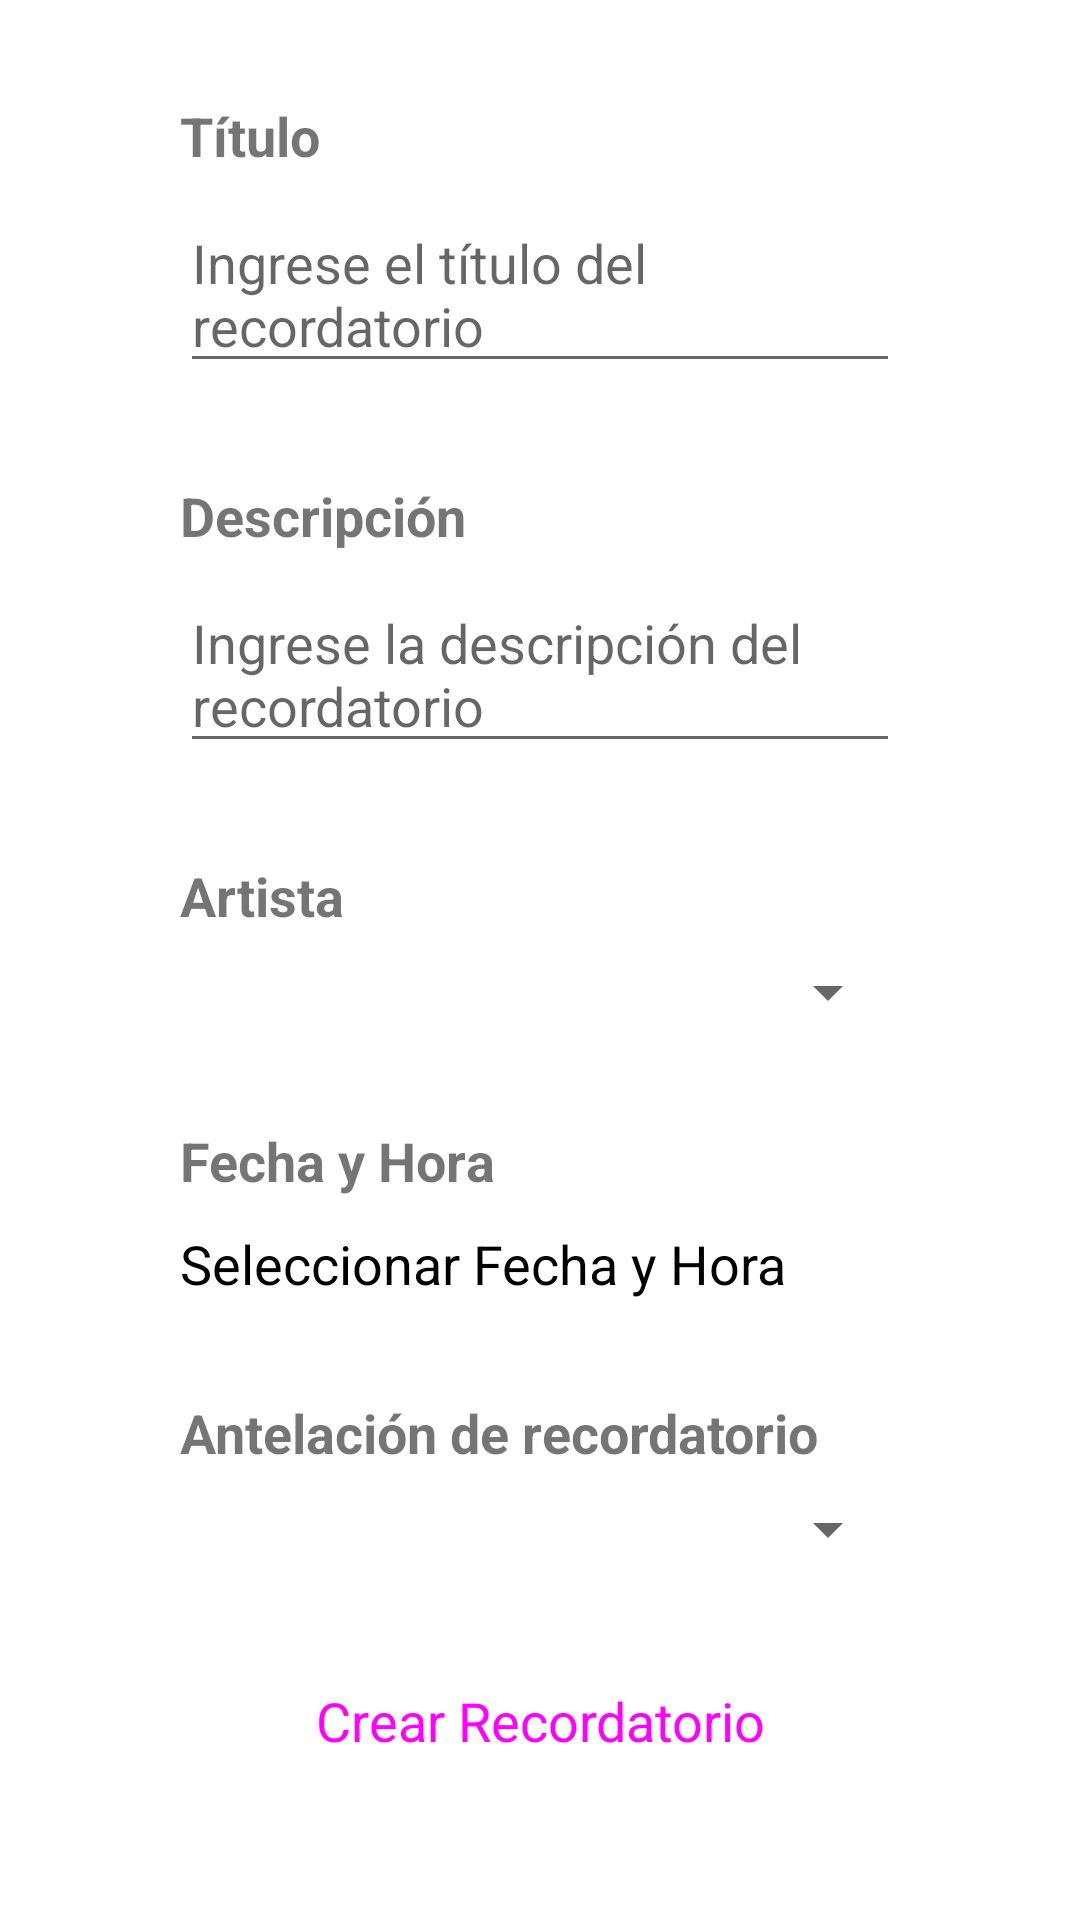

Android layout source for this screen:
<!-- AndroidManifest.xml: application theme Theme.MobilePrototype -->
<!-- res/layout/fragment_dashboard.xml -->
<?xml version="1.0" encoding="utf-8"?>
<LinearLayout xmlns:android="http://schemas.android.com/apk/res/android"
    xmlns:app="http://schemas.android.com/apk/res-auto"
    xmlns:tools="http://schemas.android.com/tools"
    android:layout_width="match_parent"
    android:layout_height="match_parent"
    android:orientation="vertical"
    android:paddingStart="60dp"
    android:paddingEnd="60dp"
    android:paddingTop="5dp"
    android:paddingBottom="5dp"
    tools:context=".MainActivity">

    <TextView
        android:id="@+id/textViewTitle"
        android:layout_width="wrap_content"
        android:layout_height="wrap_content"
        android:text="Título"
        android:layout_marginTop="28dp"
        android:textStyle="bold"
        android:textSize="18sp"
        />

    <EditText
        android:id="@+id/editTextTitle"
        android:layout_width="match_parent"
        android:layout_height="wrap_content"
        android:layout_marginTop="8dp"
        android:hint="Ingrese el título del recordatorio"
        />

    <TextView
        android:id="@+id/textViewDescription"
        android:layout_width="wrap_content"
        android:layout_height="wrap_content"
        android:text="Descripción"
        android:textStyle="bold"
        android:textSize="18sp"
        android:layout_marginTop="32dp"
        />

    <EditText
        android:id="@+id/editTextDescription"
        android:layout_width="match_parent"
        android:layout_height="wrap_content"
        android:layout_marginTop="8dp"
        android:hint="Ingrese la descripción del recordatorio"
        />

    <TextView
        android:id="@+id/textViewArtist"
        android:layout_width="wrap_content"
        android:layout_height="wrap_content"
        android:text="Artista"
        android:textStyle="bold"
        android:textSize="18sp"
        android:layout_marginTop="32dp"
        />

    <Spinner
        android:id="@+id/spinnerArtist"
        android:layout_width="match_parent"
        android:layout_height="wrap_content"
        android:layout_marginTop="8dp"
        android:prompt="@string/select_artist"
        />
    <TextView
        android:id="@+id/textViewDate"
        android:layout_width="wrap_content"
        android:layout_height="wrap_content"
        android:text="Fecha y Hora"
        android:textStyle="bold"
        android:textSize="18sp"
        android:layout_marginTop="32dp"
        />
    <TextView
        android:id="@+id/selectedDateTimeTextView"
        android:layout_width="wrap_content"
        android:layout_height="wrap_content"
        android:text="Seleccionar Fecha y Hora"
        android:textSize="18sp"
        android:textColor="@android:color/black"
        android:clickable="true"
        android:focusable="true"
        android:background="?attr/selectableItemBackground"
        android:layout_marginTop="10dp"
        />

    <TextView
        android:id="@+id/textViewReminder"
        android:layout_width="wrap_content"
        android:layout_height="wrap_content"
        android:text="Antelación de recordatorio"
        android:textStyle="bold"
        android:textSize="18sp"
        android:layout_marginTop="32dp"
        />

    <Spinner
        android:id="@+id/spinnerReminder"
        android:layout_width="match_parent"
        android:layout_height="wrap_content"
        android:layout_marginTop="8dp"
        android:prompt="@string/select_reminder"
        />

    <Button
        android:id="@+id/buttonCreateReminder"
        android:layout_width="match_parent"
        android:layout_height="wrap_content"
        android:textSize="18sp"
        style="@style/Widget.Material3.Button"
        android:text="Crear Recordatorio"
        android:layout_marginTop="28dp"
        />

</LinearLayout>
<!-- resources referenced by this layout -->
<resources>
  <style name="Theme.MobilePrototype" parent="Theme.MaterialComponents.DayNight.DarkActionBar">
          
          <item name="colorPrimary">@color/purple_custom</item>
          <item name="colorPrimaryVariant">@color/white</item>
          <item name="colorOnPrimary">@color/white</item>
          
          <item name="colorSecondary">@color/teal_200</item>
          <item name="colorSecondaryVariant">@color/teal_700</item>
          <item name="colorOnSecondary">@color/black</item>
          
          <item name="android:statusBarColor">?attr/colorPrimaryVariant</item>
          
      </style>
  <color name="purple_custom">#665DF4</color>
  <color name="white">#FFFFFFFF</color>
  <color name="teal_200">#FF03DAC5</color>
  <color name="teal_700">#FF018786</color>
  <color name="black">#FF000000</color>
</resources>
